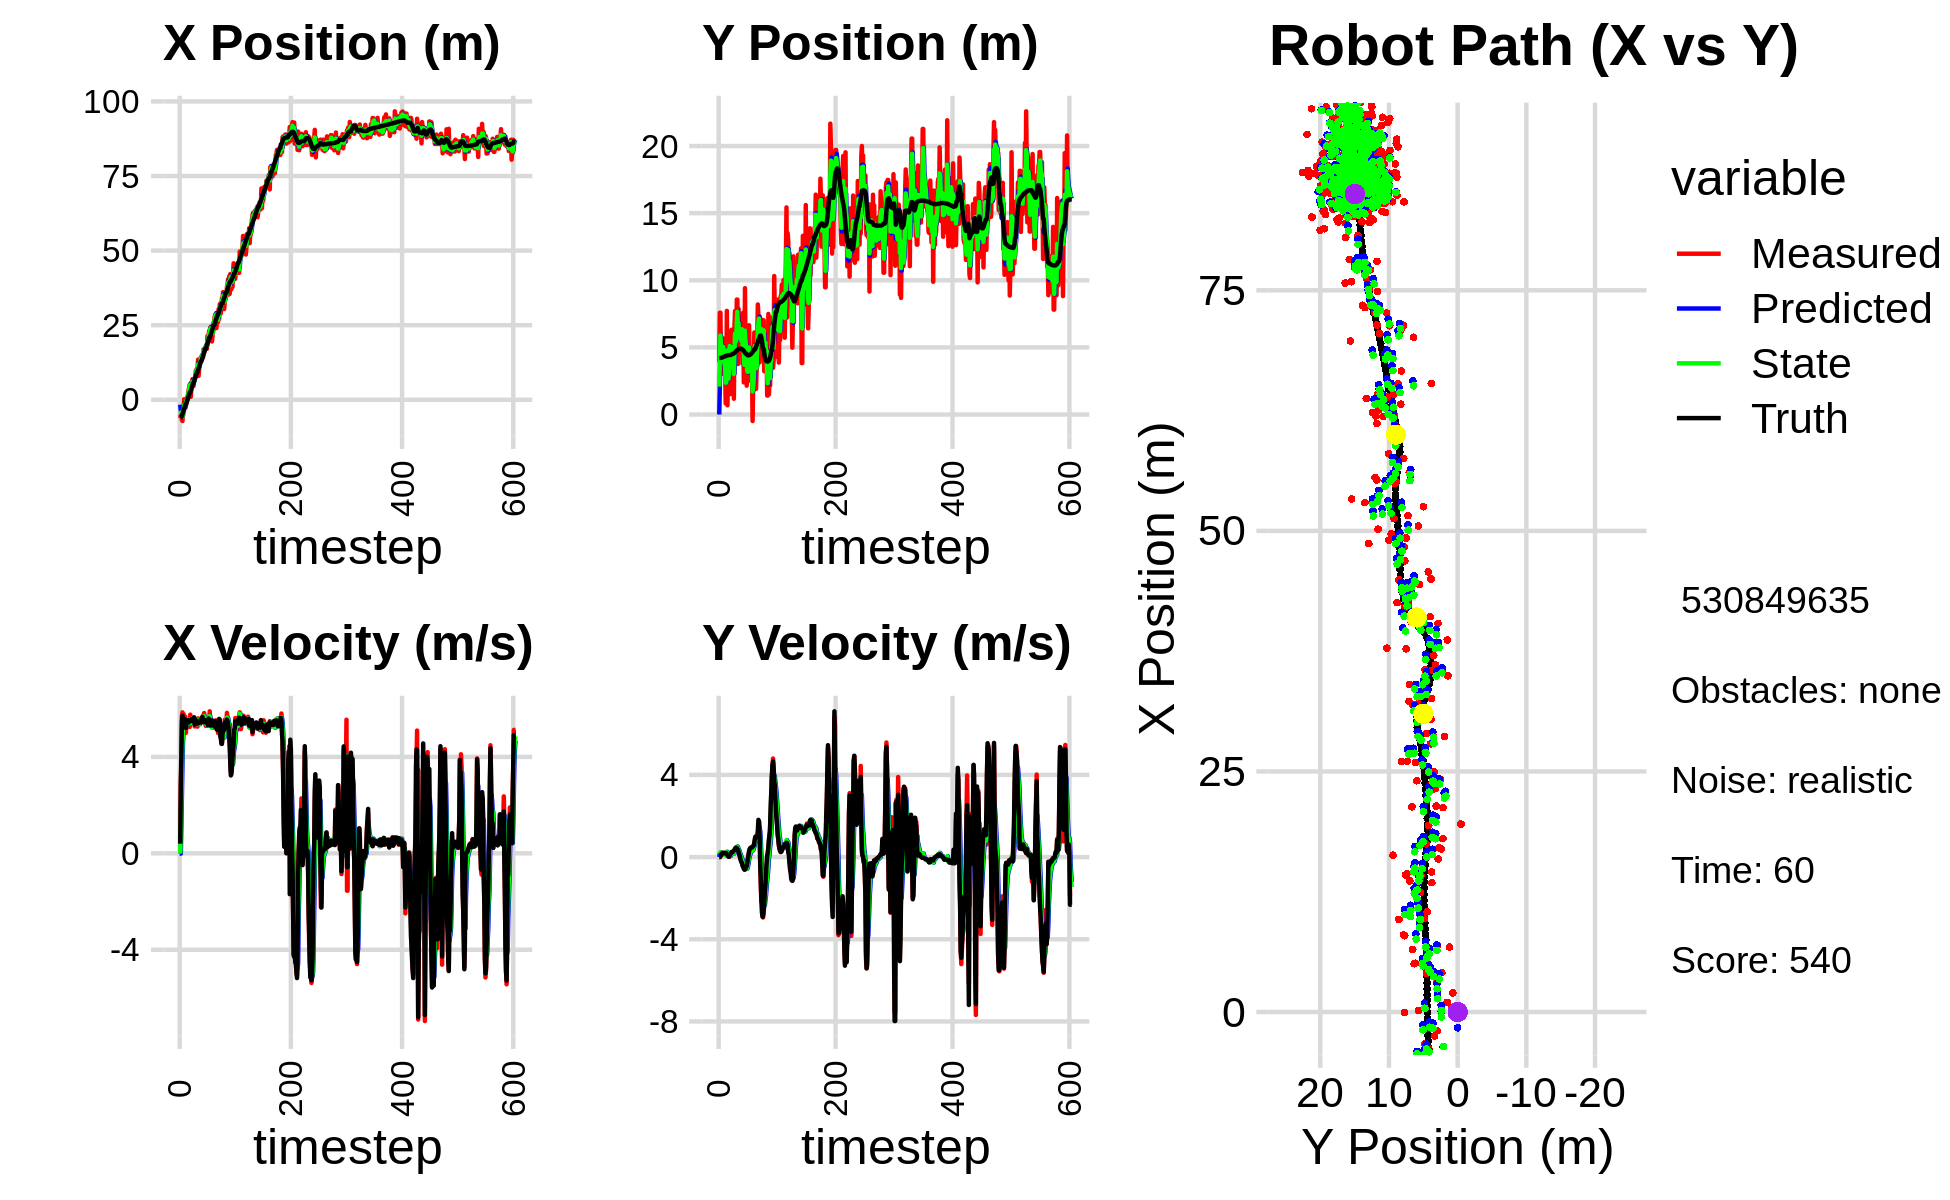

Values plotted in this chart, from the file beside it:
-4.299414754283515272e+00, 3.800392919993242705e-03, 0.000000000000000000e+00, -0.000000000000000000e+00, 0.000000000000000000e+00, 0.000000000000000000e+00, 0.000000000000000000e+00, 0.000000000000000000e+00, -1.640585257614138648e+00, 1.220167223933044066e-03, 0.000000000000000000e+00, 0.000000000000000000e+00, -5.919734478318769533e+00, 4.217947007421694927e+00, 0.000000000000000000e+00, 0.000000000000000000e+00, 0.000000000000000000e+00, 1.885582023533061147e-04
-6.146419048599892854e+00, 3.891234786090065345e+00, 4.029999421508629331e-01, 2.105241473661715310e-04, -1.640585257614138648e+00, 1.220167223933044066e-03, 0.000000000000000000e+00, 0.000000000000000000e+00, -3.584847096419867540e+00, 2.080763622164850446e+00, -1.120720981646869396e-02, 1.683326432382895588e-01, -5.919734478318769533e+00, 4.217947007421694927e+00, 4.000000000000000222e-01, 0.000000000000000000e+00, 4.000000059604644775e-01, -5.223924526944756508e-04
-4.978776455452572414e+00, 7.583739681933536758e+00, 2.800999983027083751e+00, -8.703736243281931170e-04, -3.585967817401514601e+00, 2.097596886488679591e+00, -1.120720981646869396e-02, 1.683326432382895588e-01, -4.129658641571234412e+00, 4.177051342033168524e+00, 1.175554611406781191e+00, 1.550838573621059480e-01, -5.823279858077184734e+00, 4.217918082075845732e+00, 2.799999999999999822e+00, 3.000000000000000062e-03, 2.799999952316284180e+00, 3.107367374468594790e-04
-4.978776455452572414e+00, 7.583739681933536758e+00, 3.848942322054033749e+00, 2.106716184173809681e-02, -4.012103180430556471e+00, 4.192559727769379130e+00, 1.175554611406781191e+00, 1.550838573621059480e-01, -4.332142180432018819e+00, 5.896389080846029529e+00, 2.389560372265679966e+00, 2.357193975161231414e-01, -5.823279858077184734e+00, 4.217918082075845732e+00, 4.000000000000000000e+00, 2.900000000000000147e-02, 4.000000000000000000e+00, -5.473439116030931473e-03
-6.772314548428354009e+00, 3.770214709273963738e+00, 5.684147923161222415e+00, 9.842122243369805235e-02, -4.093186143205450378e+00, 5.919961020597641621e+00, 2.389560372265679966e+00, 2.357193975161231414e-01, -5.153262084013936040e+00, 5.042509420605940207e+00, 3.763651026576513736e+00, 1.578615608994975439e-01, -5.443534374261171038e+00, 4.219870600504767033e+00, 5.466999999999999638e+00, 1.039999999999999952e-01, 5.467999935150146484e+00, -1.731330528855323792e-02
-7.123337507521316780e+00, 4.725109307175053175e+00, 5.846847879485587818e+00, 1.586524705414776304e-01, -4.776896981356284932e+00, 5.058295576695890361e+00, 3.763651026576513736e+00, 1.578615608994975439e-01, -5.704632245632365262e+00, 4.896608675445252246e+00, 4.651614378761374624e+00, 1.467770670920318932e-01, -4.834426403073950773e+00, 4.229822187621500973e+00, 5.714999999999999858e+00, 1.680000000000000104e-01, 5.717000007629394531e+00, -2.712804451584815979e-02
-3.312780380775671940e+00, 4.758380550041567680e+00, 5.390434767503507807e+00, 1.960856788007968865e-01, -5.239470807756227977e+00, 4.911286382154455232e+00, 4.651614378761374624e+00, 1.467770670920318932e-01, -4.418214024233567017e+00, 4.847309624495940383e+00, 5.020906311006806177e+00, 1.615574956129233741e-01, -4.176852703080663254e+00, 4.247429925447462118e+00, 5.424999999999999822e+00, 1.890000000000000013e-01, 5.427999973297119141e+00, -3.636056557297706604e-02
-3.801085383119785721e+00, 4.199503667041127208e+00, 5.778210426654564635e+00, 2.093060324601004052e-01, -3.916123393132886488e+00, 4.863465374057232893e+00, 5.020906311006806177e+00, 1.615574956129233741e-01, -3.848312578084630342e+00, 4.550449080290370318e+00, 5.372046120502069755e+00, 1.578346559643682423e-01, -3.657935619405836114e+00, 4.265871553832656815e+00, 5.589999999999999858e+00, 2.069999999999999896e-01, 5.593999862670898438e+00, -3.620750084519386292e-02
1.670026779973731723e-01, 5.659559018238938144e+00, 5.345494135812523417e+00, 1.936316067591596080e-01, -3.311107966034423367e+00, 4.566232545886807159e+00, 5.372046120502069755e+00, 1.578346559643682423e-01, -1.854787933588253113e+00, 5.041343454866627383e+00, 5.447545788617562224e+00, 1.923022844433862066e-01, -3.019114971430322480e+00, 4.289106018725791003e+00, 5.403999999999999915e+00, 1.769999999999999907e-01, 5.407000064849853516e+00, -3.620750084519386292e-02
-1.948088288476655272e+00, 3.003485641797806416e+00, 5.454163264583745452e+00, 1.759251787439216619e-01, -1.310033354726496846e+00, 5.060573683310965798e+00, 5.447545788617562224e+00, 1.923022844433862066e-01, -1.577401385405016843e+00, 4.101659432791755933e+00, 5.431776127686109845e+00, 1.262330467025465364e-01, -2.395411968236112799e+00, 4.309539876586004681e+00, 5.490999999999999659e+00, 1.779999999999999916e-01, 5.493999958038330078e+00, -3.224403038620948792e-02
-2.502275705446734388e+00, 3.349380923971555291e+00, 5.668173018187312451e+00, 2.083215230423194342e-01, -1.034223772636405858e+00, 4.114282737462010786e+00, 5.431776127686109845e+00, 1.262330467025465364e-01, -1.643942018822928341e+00, 3.779184532514731298e+00, 5.498703791019843301e+00, 1.387645773083184542e-01, -1.760150432792537911e+00, 4.332286967582640536e+00, 5.548000000000000043e+00, 2.079999999999999905e-01, 5.552000045776367188e+00, -3.673631697893142700e-02
-2.502275705446734388e+00, 3.349380923971555291e+00, 4.995574413385907242e+00, 1.850351452334776381e-01, -1.094071639720944011e+00, 3.793060990245562980e+00, 5.498703791019843301e+00, 1.387645773083184542e-01, -1.696452817690783821e+00, 3.589743487182452508e+00, 5.229699569336031750e+00, 1.428765432566967697e-01, -1.760150432792537911e+00, 4.332286967582640536e+00, 5.203999999999999737e+00, 1.859999999999999987e-01, 5.208000183105468750e+00, -3.702288866043090820e-02
4.276670215236068606e-01, 8.320154545697471260e-01, 5.220807895041876812e+00, 1.825943151707150047e-01, -1.173482860757180557e+00, 3.604031141508122094e+00, 5.229699569336031750e+00, 1.428765432566967697e-01, -5.025450221370930670e-01, 2.372913758578185650e+00, 5.268130574770646390e+00, 9.360477139103418054e-02, -1.150134563844599223e+00, 4.354708849335891863e+00, 5.360999999999999766e+00, 1.849999999999999978e-01, 5.364999771118164062e+00, -3.496009111404418945e-02
3.420227167883990171e-01, 2.367398410635073169e+00, 5.472328237979364296e+00, 2.004939339652430375e-01, 2.426803533997157203e-02, 2.382274235717289024e+00, 5.268130574770646390e+00, 9.360477139103418054e-02, 1.623180595626700640e-01, 2.378178348633783745e+00, 5.369573010524246293e+00, 1.312605340825315492e-01, -6.406626704667673922e-01, 4.372457890834319905e+00, 5.456000000000000405e+00, 2.000000000000000111e-01, 5.460000038146972656e+00, -3.662139549851417542e-02
-3.669600756759173327e-02, 7.720255538710685705e+00, 5.457360444927772392e+00, 1.337878243893344532e-01, 6.992753606150947654e-01, 2.391304402042036870e+00, 5.369573010524246293e+00, 1.312605340825315492e-01, 3.928605760387524071e-01, 4.773791905316668860e+00, 5.389083428269083598e+00, 2.581599636717673008e-01, -1.569509533524921993e-02, 4.394928618157730504e+00, 5.474999999999999645e+00, 1.330000000000000071e-01, 5.475999832153320312e+00, -2.451020665466785431e-02
1.988352894272843452e+00, 6.907753782662259256e-01, 5.517342366119827091e+00, 1.352582881455695607e-01, 9.317689188656608223e-01, 4.799607901683845768e+00, 5.389083428269083598e+00, 2.581599636717673008e-01, 1.377654227835546141e+00, 2.924191823796740586e+00, 5.476680901513435451e+00, 1.062783290284561311e-01, 6.138234132391109377e-01, 4.410806878330558511e+00, 5.517000000000000348e+00, 9.500000000000000111e-02, 5.518000125885009766e+00, -2.451020665466785431e-02
3.104721665256095164e+00, 3.029687582158669734e+00, 5.427655446867055034e+00, 6.115603165609360958e-02, 1.925322317986889686e+00, 2.934819656699586332e+00, 5.476680901513435451e+00, 1.062783290284561311e-01, 2.418541693036546647e+00, 2.976352138649086321e+00, 5.486632202402788039e+00, 9.253744094279052479e-02, 1.242166996134277612e+00, 4.418620407093595048e+00, 5.426000000000000156e+00, 4.100000000000000172e-02, 5.427000045776367188e+00, -1.126700919121503830e-02
4.091379880317143503e+00, 2.311314373935161370e+00, 5.380919045023609293e+00, 2.952426957094504353e-02, 2.967204913276825451e+00, 2.985605882743365580e+00, 5.486632202402788039e+00, 9.253744094279052479e-02, 3.435860575162005048e+00, 2.677702882921249916e+00, 5.470310474760767150e+00, 5.265124227285275516e-02, 1.764406680570106190e+00, 4.421905785738288408e+00, 5.504999999999999893e+00, 1.899999999999999953e-02, 5.505000114440917969e+00, -5.486790090799331665e-03
5.072502851224069076e+00, 6.144390463149454362e+00, 5.241971593055698264e+00, 1.728864991384825023e-02, 3.982891622638081941e+00, 2.682968007148535339e+00, 5.470310474760767150e+00, 5.265124227285275516e-02, 4.434179967239709086e+00, 4.239317091085079703e+00, 5.397544400646794749e+00, 1.248858833579174765e-01, 2.393043994490918092e+00, 4.424094795041185080e+00, 5.458999999999999631e+00, 1.799999999999999864e-02, 5.459000110626220703e+00, -3.298107767477631569e-03
5.072502851224069076e+00, 6.144390463149454362e+00, 5.751284129303089188e+00, 9.073696283152726805e-02, 4.973934407304388294e+00, 4.251805679420871620e+00, 5.397544400646794749e+00, 1.248858833579174765e-01, 5.023657005497388361e+00, 5.109201014555302400e+00, 5.559657582183406888e+00, 1.612535450405386817e-01, 2.393043994490918092e+00, 4.424094795041185080e+00, 5.527000000000000135e+00, 8.799999999999999489e-02, 5.527999877929687500e+00, -1.577550917863845825e-02
1.012000560300454266e+00, 1.525423301995341374e+00, 5.484278389838603829e+00, 1.374307550260552846e-01, 5.579622763715729405e+00, 5.125326369059356679e+00, 5.559657582183406888e+00, 1.612535450405386817e-01, 3.663179587179143937e+00, 3.502746933329761170e+00, 5.401053469924367079e+00, 6.379526438543921263e-02, 3.025297641774989277e+00, 4.431982770369426561e+00, 5.496999999999999886e+00, 1.400000000000000133e-01, 5.499000072479248047e+00, -2.505379728972911835e-02
3.990596950013085120e+00, 4.503227095462566609e+00, 5.478280230869881251e+00, 1.372804469167213104e-01, 4.203284934171581000e+00, 3.509126459768304951e+00, 5.401053469924367079e+00, 6.379526438543921263e-02, 4.115976683266728386e+00, 3.961129402931550914e+00, 5.429936499813585726e+00, 1.152371335382884054e-01, 3.656708240575317070e+00, 4.446560128867458772e+00, 5.525000000000000355e+00, 1.710000000000000131e-01, 5.526999950408935547e+00, -2.505379728972911835e-02
5.014913797030803977e+00, 6.315481647769966678e+00, 5.612674049859276870e+00, 2.204090903357138476e-01, 4.658970333248086959e+00, 3.972653116285379760e+00, 5.429936499813585726e+00, 1.152371335382884054e-01, 4.812535484068827252e+00, 5.031826632606732019e+00, 5.521760278019507417e+00, 2.108775712386606327e-01, 4.293596744452415237e+00, 4.468946917950640696e+00, 5.578000000000000291e+00, 2.469999999999999973e-01, 5.584000110626220703e+00, -3.924972191452980042e-02
6.942408561598060857e+00, 2.952765001913907117e+00, 5.614234421207689785e+00, 2.545006432425175880e-01, 5.364711511870778438e+00, 5.052914389730598366e+00, 5.521760278019507417e+00, 2.108775712386606327e-01, 6.028190913129460426e+00, 4.103573031821741601e+00, 5.606965902815996827e+00, 1.731707758744311931e-01, 4.931030750382324079e+00, 4.497475876698645791e+00, 5.485000000000000320e+00, 2.449999999999999956e-01, 5.489999771118164062e+00, -4.530030488967895508e-02
4.633543014415234751e+00, 4.667469694283912673e+00, 5.604352236227935435e+00, 2.516694465336974940e-01, 6.588887503411060109e+00, 4.120890109409184987e+00, 5.606965902815996827e+00, 1.731707758744311931e-01, 5.769210518114999076e+00, 4.369438256228848516e+00, 5.552158876894899286e+00, 2.147201743127827855e-01, 5.563616275650152154e+00, 4.525842443045094754e+00, 5.517999999999999794e+00, 2.469999999999999973e-01, 5.522999763488769531e+00, -4.487592354416847229e-02
4.633543014415234751e+00, 4.667469694283912673e+00, 5.469331942848527639e+00, 2.701522916429541787e-01, 6.324426405804489448e+00, 4.390910273660126428e+00, 5.552158876894899286e+00, 2.147201743127827855e-01, 5.613727785456241293e+00, 4.517327003639992178e+00, 5.468241324037235174e+00, 2.414198294484882212e-01, 5.563616275650152154e+00, 4.525842443045094754e+00, 5.464000000000000412e+00, 2.720000000000000195e-01, 5.471000194549560547e+00, -4.935390874743461609e-02
6.750183343663917590e+00, 1.179243608605494709e+00, 5.598030066085925682e+00, 2.988223224804482658e-01, 6.160551917859964810e+00, 4.541468986584841439e+00, 5.468241324037235174e+00, 2.414198294484882212e-01, 6.410800253545967387e+00, 3.024737012390698254e+00, 5.542762372995798437e+00, 1.777146993479406245e-01, 6.193249225098846900e+00, 4.556480928184615919e+00, 5.642999999999999794e+00, 3.150000000000000022e-01, 5.651999950408935547e+00, -5.332929268479347229e-02
6.499766856322007236e+00, 6.549304439717118953e+00, 5.263942976546256425e+00, 3.413654138833565055e-01, 6.965076490845547141e+00, 3.042508482325492203e+00, 5.542762372995798437e+00, 1.777146993479406245e-01, 6.763401428960456485e+00, 4.632005793450362674e+00, 5.404517247733868324e+00, 3.243410172595064811e-01, 6.842258930236994274e+00, 4.591143205464906174e+00, 5.342999999999999972e+00, 3.380000000000000226e-01, 5.353000164031982422e+00, -6.475907564163208008e-02
7.933613657416293208e+00, 7.711183204207439523e+00, 5.401952796518614264e+00, 4.034761460360528629e-01, 7.303853153733843584e+00, 4.664439895176313300e+00, 5.404517247733868324e+00, 3.243410172595064811e-01, 7.567762658012327392e+00, 6.042352403971856134e+00, 5.420669621520351811e+00, 4.288187256881244025e-01, 7.458321094016397090e+00, 4.631762875960126813e+00, 5.419999999999999929e+00, 3.980000000000000204e-01, 5.434999942779541016e+00, -7.455236464738845825e-02
9.704042315127304974e+00, 4.877522914732964843e+00, 5.535580879800851228e+00, 4.134569337392791089e-01, 8.109829620164362041e+00, 6.085234276540668397e+00, 5.420669621520351811e+00, 4.288187256881244025e-01, 8.780782653989517073e+00, 5.538926371690576111e+00, 5.516272828602837741e+00, 3.929387139978243182e-01, 8.085024356924456868e+00, 4.679262414020296745e+00, 5.530000000000000249e+00, 4.560000000000000164e-01, 5.548999786376953125e+00, -7.455236464738845825e-02
1.002085399574119862e+01, 5.294870808300029097e+00, 5.371210405833410029e+00, 4.496635820050774446e-01, 9.332409936849801468e+00, 5.578220243090358466e+00, 5.516272828602837741e+00, 3.929387139978243182e-01, 9.617517798317880562e+00, 5.451578147050240908e+00, 5.469987172842833978e+00, 4.060008302735379493e-01, 8.608061313651955260e+00, 4.722857489769823225e+00, 5.421000000000000263e+00, 4.600000000000000200e-01, 5.440000057220458984e+00, -8.352260291576385498e-02
9.623067170158899231e+00, 8.563464536634924684e+00, 5.532228629894233585e+00, 4.681355518216473999e-01, 1.016451651560216440e+01, 5.492178230077594314e+00, 5.469987172842833978e+00, 4.060008302735379493e-01, 9.939050032149989278e+00, 6.881827838890496096e+00, 5.483067237475632183e+00, 5.053859384605130511e-01, 9.229532718614173348e+00, 4.774800911025700145e+00, 5.405999999999999694e+00, 4.410000000000000031e-01, 5.423999786376953125e+00, -8.441859483718872070e-02
9.623067170158899231e+00, 8.563464536634924684e+00, 5.255189581664978959e+00, 4.079491336072977870e-01, 1.048735675589755267e+01, 6.932366432736547068e+00, 5.483067237475632183e+00, 5.053859384605130511e-01, 1.011964963276946250e+01, 7.666923993921225033e+00, 5.356849378385228455e+00, 5.116788066006308089e-01, 9.229532718614173348e+00, 4.774800911025700145e+00, 5.379999999999999893e+00, 3.870000000000000107e-01, 5.394000053405761719e+00, -7.747249305248260498e-02
1.344110155081765612e+01, 3.763923480843502034e+00, 5.596232894217282094e+00, 3.630966384132227054e-01, 1.065533457060798561e+01, 7.718091874581288536e+00, 5.356849378385228455e+00, 5.116788066006308089e-01, 1.182870224482768151e+01, 5.927494846108469773e+00, 5.541196951586021768e+00, 3.593889214117140241e-01, 9.847362994808603887e+00, 4.822003677340824801e+00, 5.432999999999999829e+00, 3.559999999999999831e-01, 5.443999767303466797e+00, -6.479151546955108643e-02
8.025654077619561733e+00, 7.875668241242692602e+00, 5.401688578272866081e+00, 2.611980490680098077e-01, 1.238282193998628422e+01, 5.963433738249641181e+00, 5.541196951586021768e+00, 3.593889214117140241e-01, 1.055315962556933762e+01, 6.825045179465426770e+00, 5.358622466386396610e+00, 3.724897600343742843e-01, 1.046937990182363265e+01, 4.861699535463944066e+00, 5.400000000000000355e+00, 2.580000000000000071e-01, 5.406000137329101562e+00, -4.831725358963012695e-02
1.042312985612200649e+01, 4.426934702914206987e+00, 5.383418363330672030e+00, 1.667465445603167895e-01, 1.108902187220797764e+01, 6.862294155468863899e+00, 5.358622466386396610e+00, 3.724897600343742843e-01, 1.081050172582975577e+01, 5.756808509203325208e+00, 5.351442288564797423e+00, 2.380978234532841464e-01, 1.098582887628383808e+01, 4.886368885403645557e+00, 5.434000000000000163e+00, 1.439999999999999891e-01, 5.435999870300292969e+00, -3.096420131623744965e-02
1.362432599039855852e+01, 6.957113637266036932e+00, 5.540928216990911537e+00, 2.818276413258317264e-02, 1.134564595468623516e+01, 5.780618291548653254e+00, 5.351442288564797423e+00, 2.380978234532841464e-01, 1.230528620539385187e+01, 6.307178898745219087e+00, 5.499325800130781872e+00, 1.930073451438222287e-01, 1.161065149281687070e+01, 4.904073372319560420e+00, 5.488999999999999879e+00, 7.199999999999999456e-02, 5.488999843597412109e+00, -5.086245480924844742e-03
1.242992663397339648e+01, 5.415104403759055884e+00, 5.398930332218659700e+00, 2.746052180473807641e-02, 1.285521878540692953e+01, 6.326479633259601165e+00, 5.499325800130781872e+00, 1.930073451438222287e-01, 1.267456289289516747e+01, 5.910679296902500823e+00, 5.442475593985439453e+00, 1.112325939358472515e-01, 1.224233293494095953e+01, 4.905706359687784790e+00, 5.519999999999999574e+00, -6.600000000000000311e-02, 5.519999980926513672e+00, -5.086245480924844742e-03
1.416171371909380916e+01, 5.345068469183370752e+00, 5.398793644898559840e+00, -1.141411835018248944e-01, 1.321881045229371132e+01, 5.921802556296085207e+00, 5.442475593985439453e+00, 1.112325939358472515e-01, 1.361299245920037926e+01, 5.655832635230507499e+00, 5.448777362217474440e+00, 1.660886178228020149e-02, 1.286879205684411964e+01, 4.891622557938775095e+00, 5.423000000000000043e+00, -1.910000000000000031e-01, 5.426000118255615234e+00, 2.113883011043071747e-02
1.416171371909380916e+01, 5.345068469183370752e+00, 5.556247808734442906e+00, -2.298474394322883030e-01, 1.415787019542212732e+01, 5.657493521408735404e+00, 5.448777362217474440e+00, 1.660886178228020149e-02, 1.416204286299856108e+01, 5.510428273590949111e+00, 5.497208030755647457e+00, -7.887716044616782662e-02, 1.286879205684411964e+01, 4.891622557938775095e+00, 5.503999999999999559e+00, -2.399999999999999911e-01, 5.508999824523925781e+00, 4.134381189942359924e-02
1.436448329671320856e+01, 7.403919234777364800e+00, 5.643819696214616322e+00, -2.847814869372819468e-01, 1.471176366607412511e+01, 5.502540557546332423e+00, 5.497208030755647457e+00, -7.887716044616782662e-02, 1.456969423489862514e+01, 6.356759599480515277e+00, 5.553573732403017438e+00, -1.043219920773779674e-01, 1.349774408336642928e+01, 4.865228428951532180e+00, 5.556000000000000050e+00, -3.119999999999999996e-01, 5.565000057220458984e+00, 5.041623860597610474e-02
1.454243749332147928e+01, 3.781105532249453116e+00, 5.661180266288749152e+00, -3.958094963787341380e-01, 1.512505160813892680e+01, 6.346327400272777197e+00, 5.553573732403017438e+00, -1.043219920773779674e-01, 1.488341112465761462e+01, 5.180201401872079892e+00, 5.585925232582082955e+00, -2.724376671080174783e-01, 1.402993440627961697e+01, 4.836641087667461925e+00, 5.658999999999999808e+00, -4.299999999999999933e-01, 5.675000190734863281e+00, 6.980283558368682861e-02
1.425464448304024856e+01, 7.597632422152136300e+00, 5.715208537110939346e+00, -4.995600524709021273e-01, 1.544200364791582203e+01, 5.152957635161278027e+00, 5.585925232582082955e+00, -2.724376671080174783e-01, 1.494739756812717424e+01, 6.252171271419674881e+00, 5.611384145524032974e+00, -2.917732750995938318e-01, 1.467500925004771872e+01, 4.790830626498883582e+00, 5.463000000000000078e+00, -4.630000000000000226e-01, 5.482999801635742188e+00, 8.718729764223098755e-02
1.694442534410262624e+01, 2.392078414284450005e+00, 5.559582587645758522e+00, -5.726822565320336400e-01, 1.550853598267957700e+01, 6.222993943909715497e+00, 5.611384145524032974e+00, -2.917732750995938318e-01, 1.610916112739370831e+01, 4.485200256260192475e+00, 5.627607211501045370e+00, -4.879318762380153718e-01, 1.530292367946705312e+01, 4.735133185010967694e+00, 5.490000000000000213e+00, -5.500000000000000444e-01, 5.517000198364257812e+00, 1.026461124420166016e-01
1.589488805089120227e+01, 2.824849887675146665e+00, 5.819208498445512134e+00, -5.994258384659335581e-01, 1.667192184854381409e+01, 4.436407068636390783e+00, 5.627607211501045370e+00, -4.879318762380153718e-01, 1.635079144395472994e+01, 3.705551398199696145e+00, 5.692376877708650973e+00, -5.680681833318208529e-01, 1.593670797354389279e+01, 4.669306203351434981e+00, 5.541000000000000369e+00, -6.079999999999999849e-01, 5.573999881744384766e+00, 1.026461124420166016e-01
1.629595208179465260e+01, 9.412548794699052479e+00, 5.614319272351248280e+00, -6.158899548414052960e-01, 1.692002913172559531e+01, 3.648744579866514126e+00, 5.692376877708650973e+00, -5.680681833318208529e-01, 1.665658352596351932e+01, 6.252092049939338203e+00, 5.640104334553427634e+00, -4.402269920480853527e-01, 1.646620893472774938e+01, 4.611437573876017382e+00, 5.511999999999999567e+00, -5.989999999999999769e-01, 5.544000148773193359e+00, 1.092629507184028625e-01
1.746442678566778994e+01, 4.557977781511145743e+00, 5.352865727525944806e+00, -5.781717855030633624e-01, 1.722059395941886351e+01, 6.208069350734529479e+00, 5.640104334553427634e+00, -4.402269920480853527e-01, 1.731595059093093880e+01, 5.459166101358688294e+00, 5.517660242740851650e+00, -5.307379753847693005e-01, 1.709382772384217830e+01, 4.544368073077754033e+00, 5.442000000000000171e+00, -5.620000000000000551e-01, 5.471000194549560547e+00, 1.075945124030113220e-01
1.746442678566778994e+01, 4.557977781511145743e+00, 5.284914192400877120e+00, -4.945168454024522209e-01, 1.786771661520502263e+01, 5.406092303820211775e+00, 5.517660242740851650e+00, -5.307379753847693005e-01, 1.769312768447457884e+01, 5.023721364184860150e+00, 5.401908944499172804e+00, -5.391714811413821362e-01, 1.709382772384217830e+01, 4.544368073077754033e+00, 5.421999999999999709e+00, -4.699999999999999734e-01, 5.442999839782714844e+00, 9.329973906278610229e-02
1.802563324529533517e+01, 2.151352956635939062e+00, 5.406025885845579637e+00, -4.287325398449448599e-01, 1.823331857892449648e+01, 4.969804216070722092e+00, 5.401908944499172804e+00, -5.391714811413821362e-01, 1.814636433829253903e+01, 3.698891305503716254e+00, 5.398045102542146978e+00, -5.707231190464460147e-01, 1.771713304513603049e+01, 4.486539198645291826e+00, 5.517999999999999794e+00, -4.380000000000000004e-01, 5.534999847412109375e+00, 7.914077490568161011e-02
1.708163666676717440e+01, 2.749146594934254839e+00, 5.343286767143462512e+00, -2.679281688028573027e-01, 1.868616884854675320e+01, 3.641818993599071685e+00, 5.398045102542146978e+00, -5.707231190464460147e-01, 1.801231588940233763e+01, 3.245679171351901537e+00, 5.329268728893228335e+00, -4.854898886708251537e-01, 1.835122346872908494e+01, 4.437913790056251528e+00, 5.458999999999999631e+00, -2.740000000000000213e-01, 5.465000152587890625e+00, 5.010098963975906372e-02
2.140094614008049589e+01, 3.119508697865754243e+00, 5.453130405123426172e+00, -9.738964579306830238e-02, 1.854524276229166091e+01, 3.197130182484818839e+00, 5.329268728893228335e+00, -4.854898886708251537e-01, 1.974517805314702557e+01, 3.171321172126803756e+00, 5.463544492845028522e+00, -3.494430264745929104e-01, 1.898022890067742807e+01, 4.408359362902539047e+00, 5.517999999999999794e+00, -5.800000000000000294e-02, 5.519000053405761719e+00, 1.785750314593315125e-02
1.938696592999692925e+01, 4.204665302032147167e+00, 5.434024265793117259e+00, 1.465430608264054191e-01, 2.029153250243152939e+01, 3.136376869479344354e+00, 5.463544492845028522e+00, -3.494430264745929104e-01, 1.991167520295113036e+01, 3.630941110258403270e+00, 5.425378594765173368e+00, -1.462395841840093413e-01, 1.950429391835960402e+01, 4.402940183247138428e+00, 5.307999999999999829e+00, 6.900000000000000577e-02, 5.309000015258789062e+00, -2.696115151047706604e-02
2.132461261695473809e+01, 6.650885000595958552e+00, 5.521992581406352407e+00, 1.489153627513077061e-01, 2.045421306242764814e+01, 3.616317151840002353e+00, 5.425378594765173368e+00, -1.462395841840093413e-01, 2.082134852802381175e+01, 4.994572761899103597e+00, 5.492771799041325842e+00, 3.496170085263161642e-02, 2.012999391571751318e+01, 4.421990527568182117e+00, 5.589000000000000412e+00, 2.869999999999999774e-01, 5.596000194549560547e+00, -2.696115151047706604e-02
2.310052657090780315e+01, 3.742265357364377820e+00, 5.402276734399088731e+00, 3.242715306863406810e-01, 2.137062570792794602e+01, 4.998068931984366969e+00, 5.492771799041325842e+00, 3.496170085263161642e-02, 2.209356519467820235e+01, 4.437521895235705394e+00, 5.499685361738932521e+00, 1.062753430759680456e-01, 2.076619005202897483e+01, 4.461056961469779480e+00, 5.483999999999999986e+00, 3.920000000000000151e-01, 5.498000144958496094e+00, -5.995304137468338013e-02
2.310052657090780315e+01, 3.742265357364377820e+00, 5.891518942599145880e+00, 4.409857807758874038e-01, 2.264353373085209498e+01, 4.448149429543302169e+00, 5.499685361738932521e+00, 1.062753430759680456e-01, 2.284442496796097544e+01, 4.137176889516676503e+00, 5.688445657513943488e+00, 2.075512543341812566e-01, 2.076619005202897483e+01, 4.461056961469779480e+00, 5.544999999999999929e+00, 4.189999999999999836e-01, 5.560999870300292969e+00, -7.471162825822830200e-02
2.419734239567293699e+01, 2.501312210433685568e+00, 5.281853781483538235e+00, 4.382038941150969702e-01, 2.341326953371236996e+01, 4.157932014950094235e+00, 5.688445657513943488e+00, 2.075512543341812566e-01, 2.373222552604450186e+01, 3.414870208304799704e+00, 5.527200784800147204e+00, 2.479362531799958469e-01, 2.140221738818874897e+01, 4.508743717805441698e+00, 5.403999999999999915e+00, 4.560000000000000164e-01, 5.422999858856201172e+00, -8.277446776628494263e-02
2.358273208110743724e+01, 3.903751298131510783e+00, 5.426682805086981531e+00, 4.814740223459604840e-01, 2.428494560452451623e+01, 3.439663833622799149e+00, 5.527200784800147204e+00, 2.479362531799958469e-01, 2.398821313418282841e+01, 3.654943552142767338e+00, 5.462680137239112277e+00, 3.426373090189896997e-01, 2.192193746568656465e+01, 4.551869019695550023e+00, 5.301000000000000156e+00, 4.689999999999999725e-01, 5.321000099182128906e+00, -8.849173784255981445e-02
2.322216737279635268e+01, 3.234631165432308997e+00, 5.274253686117234885e+00, 4.682668709525067974e-01, 2.453448114790673884e+01, 3.689207283044666497e+00, 5.462680137239112277e+00, 3.426373090189896997e-01, 2.397992659448395258e+01, 3.486799640874280293e+00, 5.341842939665966128e+00, 3.758847793505065704e-01, 2.252989435195948786e+01, 4.605461224485570604e+00, 5.326999999999999957e+00, 4.670000000000000262e-01, 5.347000122070312500e+00, -8.855134993791580200e-02
1.953439140320864098e+01, -4.835477033042259176e-01, 5.344638008293939535e+00, 5.108865918336283896e-01, 2.451411088845054920e+01, 3.524388118809330894e+00, 5.341842939665966128e+00, 3.758847793505065704e-01, 2.242690280508438150e+01, 1.716569278322879866e+00, 5.206067444095170416e+00, 3.231750224101189728e-01, 2.314013051957081402e+01, 4.660321696928242829e+00, 5.304999999999999716e+00, 5.030000000000000027e-01, 5.328999996185302734e+00, -9.529907256364822388e-02
2.124402785258839543e+01, 2.121810868012744766e+00, 5.465088782188009198e+00, 5.224003155438160517e-01, 2.294750954949389765e+01, 1.748886780563891685e+00, 5.206067444095170416e+00, 3.231750224101189728e-01, 2.223966099330073121e+01, 1.922154228996230563e+00, 5.275657737533230751e+00, 4.033848709210205996e-01, 2.375682735394717682e+01, 4.718893244787820684e+00, 5.509000000000000341e+00, 5.400000000000000355e-01, 5.534999847412109375e+00, -9.529907256364822388e-02
2.495829510655848793e+01, 3.405934407142502174e+00, 5.447834666773069046e+00, 5.447213959743039124e-01, 2.276722676705405490e+01, 1.962492716088332534e+00, 5.275657737533230751e+00, 4.033848709210205996e-01, 2.368972844937727729e+01, 2.618106413096408680e+00, 5.413369810541704297e+00, 4.899113708340467332e-01, 2.437429571135936257e+01, 4.781732870870096797e+00, 5.314000000000000057e+00, 5.600000000000000533e-01, 5.343999862670898438e+00, -9.965737164020538330e-02
... 544 more rows
